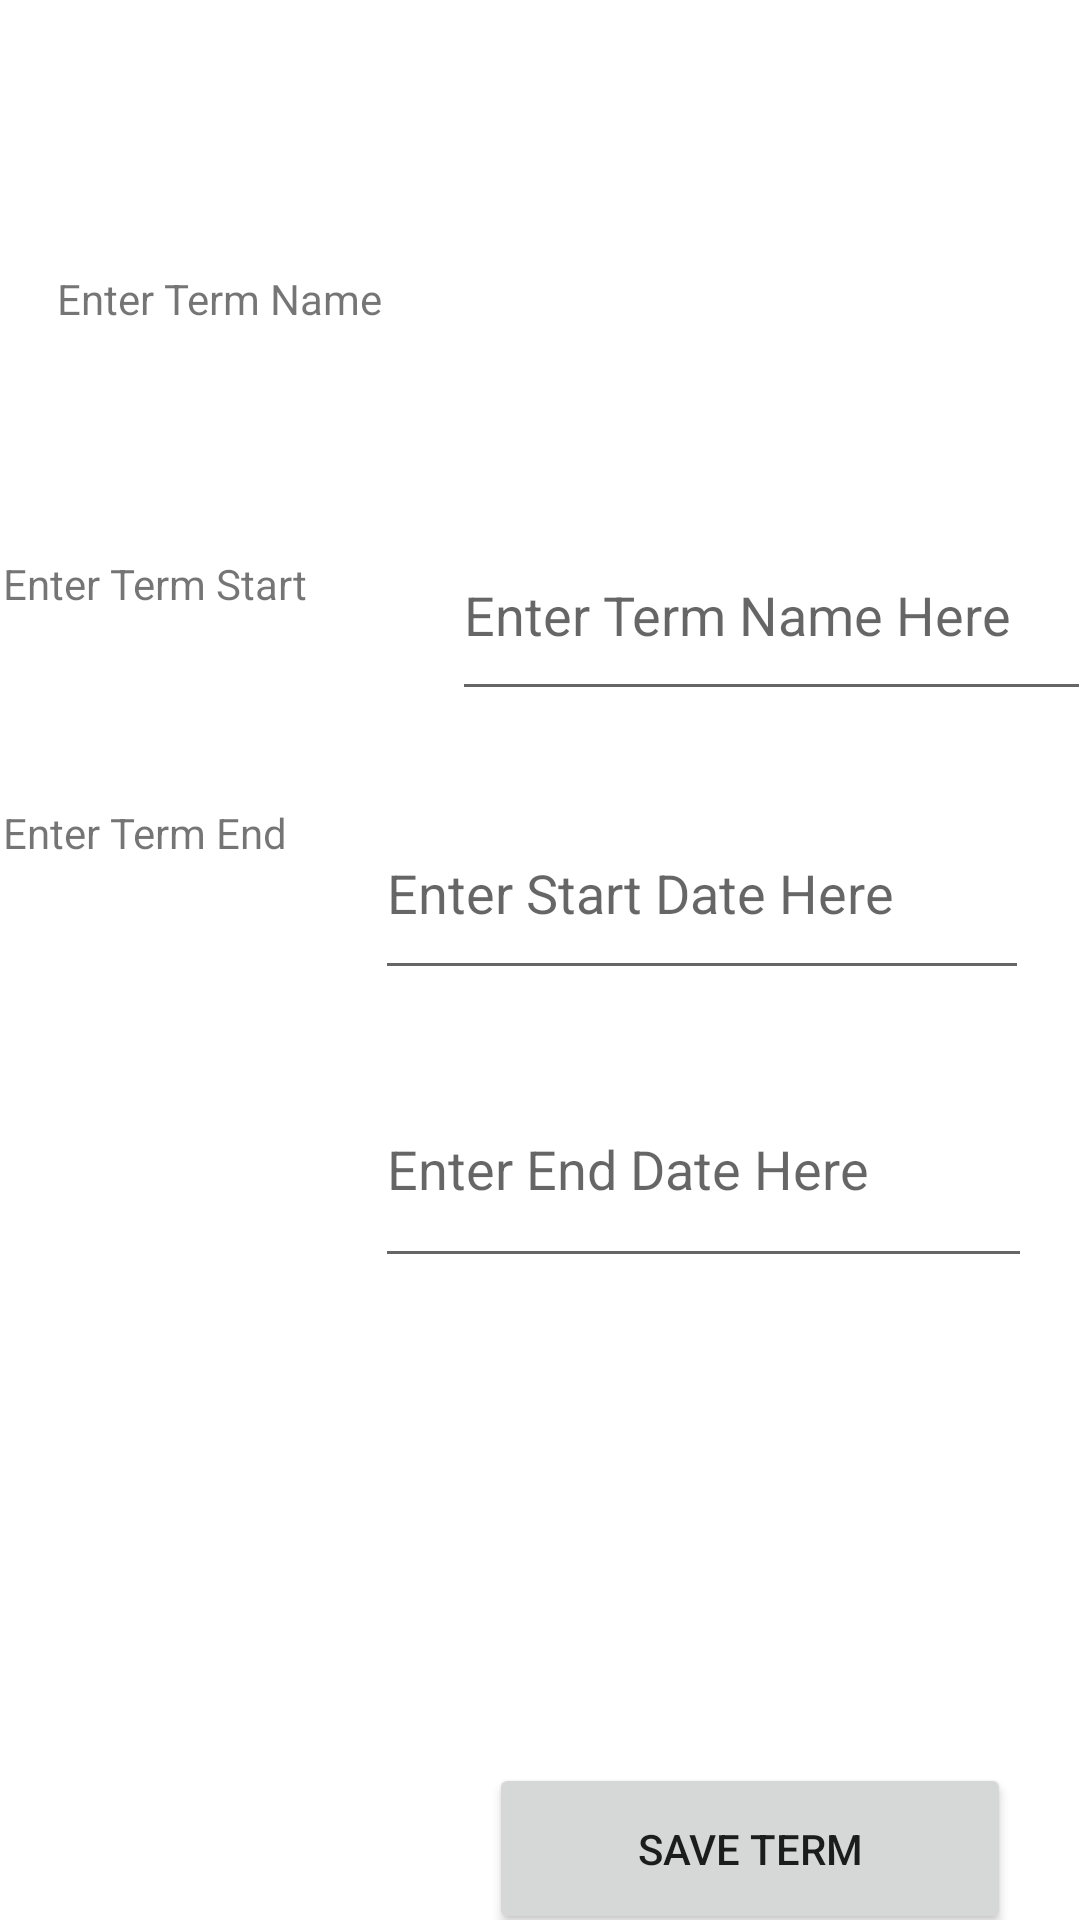

Here is an Android app screen rendered from its layout file. Give the layout XML and the strings, colors and styles it references.
<!-- AndroidManifest.xml: application theme Theme.RCJ_C196 -->
<!-- res/layout/activity_add_term.xml -->
<?xml version="1.0" encoding="utf-8"?>
<androidx.constraintlayout.widget.ConstraintLayout xmlns:android="http://schemas.android.com/apk/res/android"
    xmlns:app="http://schemas.android.com/apk/res-auto"
    xmlns:tools="http://schemas.android.com/tools"
    android:layout_width="match_parent"
    android:layout_height="match_parent"
    tools:context=".activities.Terms.addTerm">

    <Button
        android:id="@+id/saveTerm"
        android:layout_width="174dp"
        android:layout_height="57dp"
        android:layout_marginStart="214dp"
        android:layout_marginTop="348dp"
        android:layout_marginEnd="23dp"
        android:layout_marginBottom="19dp"
        android:text="Save Term"
        app:layout_constraintBottom_toBottomOf="parent"
        app:layout_constraintEnd_toEndOf="parent"
        app:layout_constraintHorizontal_bias="1.0"
        app:layout_constraintStart_toStartOf="parent"
        app:layout_constraintTop_toBottomOf="@+id/addTermEnd"
        app:layout_constraintVertical_bias="0.888" />

    <TextView
        android:id="@+id/textView4"
        android:layout_width="114dp"
        android:layout_height="59dp"
        android:layout_marginStart="16dp"
        android:layout_marginBottom="36dp"
        android:text="Enter Term Name"
        android:textAlignment="center"
        app:layout_constraintBottom_toTopOf="@+id/textView5"
        app:layout_constraintStart_toStartOf="parent" />

    <EditText
        android:id="@+id/addTermEnd"
        android:layout_width="219dp"
        android:layout_height="76dp"
        android:layout_marginTop="20dp"
        android:layout_marginEnd="16dp"
        android:ems="10"
        android:hint="Enter End Date Here"
        android:inputType="date"
        app:layout_constraintEnd_toEndOf="parent"
        app:layout_constraintTop_toBottomOf="@+id/addTermStart" />

    <EditText
        android:id="@+id/addTermStart"
        android:layout_width="218dp"
        android:layout_height="68dp"
        android:layout_marginTop="25dp"
        android:layout_marginEnd="17dp"
        android:ems="10"
        android:hint="Enter Start Date Here"
        android:inputType="date"
        app:layout_constraintEnd_toEndOf="parent"
        app:layout_constraintTop_toBottomOf="@+id/addTermName" />

    <TextView
        android:id="@+id/textView6"
        android:layout_width="120dp"
        android:layout_height="67dp"
        android:layout_marginStart="13dp"
        android:layout_marginEnd="43dp"
        android:layout_marginBottom="305dp"
        android:text="Enter Term End"
        android:textAlignment="center"
        app:layout_constraintBottom_toBottomOf="parent"
        app:layout_constraintEnd_toStartOf="@+id/addTermEnd"
        app:layout_constraintStart_toStartOf="parent" />

    <EditText
        android:id="@+id/addTermName"
        android:layout_width="213dp"
        android:layout_height="67dp"
        android:layout_marginStart="46dp"
        android:layout_marginTop="170dp"
        android:layout_marginEnd="22dp"
        android:layout_marginBottom="25dp"
        android:ems="10"
        android:hint="Enter Term Name Here"
        android:inputType="textPersonName"
        app:layout_constraintBottom_toTopOf="@+id/addTermStart"
        app:layout_constraintEnd_toEndOf="parent"
        app:layout_constraintStart_toEndOf="@+id/textView4"
        app:layout_constraintTop_toTopOf="parent" />

    <TextView
        android:id="@+id/textView5"
        android:layout_width="121dp"
        android:layout_height="55dp"
        android:layout_marginStart="16dp"
        android:layout_marginEnd="39dp"
        android:layout_marginBottom="28dp"
        android:text="Enter Term Start"
        android:textAlignment="center"
        app:layout_constraintBottom_toTopOf="@+id/textView6"
        app:layout_constraintEnd_toStartOf="@+id/addTermStart"
        app:layout_constraintStart_toStartOf="parent" />

</androidx.constraintlayout.widget.ConstraintLayout>
<!-- resources referenced by this layout -->
<resources>
  <style name="Theme.RCJ_C196" parent="Theme.MaterialComponents.DayNight.DarkActionBar">
          
          <item name="colorPrimary">@color/purple_500</item>
          <item name="colorPrimaryVariant">@color/purple_700</item>
          <item name="colorOnPrimary">@color/white</item>
          
          <item name="colorSecondary">@color/teal_200</item>
          <item name="colorSecondaryVariant">@color/teal_700</item>
          <item name="colorOnSecondary">@color/black</item>
          
          <item name="android:statusBarColor">?attr/colorPrimaryVariant</item>
          
      </style>
  <!-- not gathered from this repository: default colours our renderer supplied (Android Studio template values) -->
  <color name="purple_500">#FF6200EE</color>
  <color name="purple_700">#FF3700B3</color>
  <color name="teal_200">#FF03DAC5</color>
  <color name="teal_700">#FF018786</color>
  <color name="black">#FF000000</color>
  <color name="white">#FFFFFFFF</color>
</resources>
